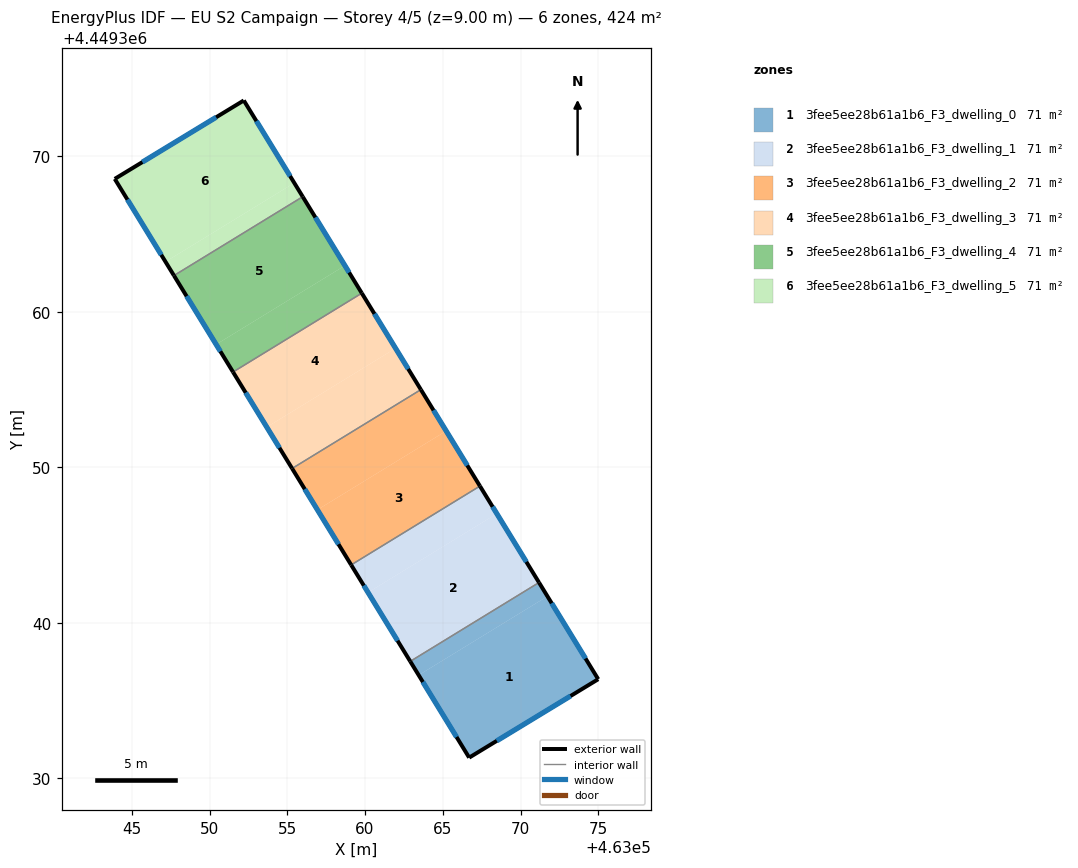
=== STOREY PLAN SPEC (per zone: floor XY polygon, exterior-wall plan segments, windows/doors) ===
zone 1: 3fee5ee28b61a1b6_F3_dwelling_0  (70.6 m²)
  floor: (463071.73, 4449341.70) (463074.99, 4449336.37) (463066.70, 4449331.32) (463063.45, 4449336.63)
  floor: (463071.19, 4449342.58) (463071.73, 4449341.70) (463063.45, 4449336.63) (463062.91, 4449337.51)
  exterior wall: (463074.99, 4449336.37) – (463071.19, 4449342.58)  [7.3 m]
    window: (463074.18, 4449337.70) – (463072.00, 4449341.25)  [7.1 m²]
  exterior wall: (463066.70, 4449331.32) – (463074.99, 4449336.37)  [9.7 m]
    window: (463068.47, 4449332.40) – (463073.22, 4449335.29)  [9.5 m²]
  exterior wall: (463062.91, 4449337.51) – (463066.70, 4449331.32)  [7.3 m]
    window: (463063.72, 4449336.19) – (463065.89, 4449332.65)  [7.1 m²]
  interior walls: 1
zone 2: 3fee5ee28b61a1b6_F3_dwelling_1  (70.6 m²)
  floor: (463067.39, 4449348.79) (463068.47, 4449347.01) (463060.19, 4449341.94) (463059.11, 4449343.72)
  floor: (463068.47, 4449347.01) (463071.19, 4449342.58) (463062.91, 4449337.51) (463059.11, 4449343.72) (463060.19, 4449341.94)
  exterior wall: (463059.11, 4449343.72) – (463062.91, 4449337.51)  [7.3 m]
    window: (463059.92, 4449342.39) – (463062.09, 4449338.84)  [7.1 m²]
  exterior wall: (463071.19, 4449342.58) – (463067.39, 4449348.79)  [7.3 m]
    window: (463070.37, 4449343.91) – (463068.20, 4449347.46)  [7.1 m²]
  interior walls: 2
zone 3: 3fee5ee28b61a1b6_F3_dwelling_2  (70.6 m²)
  floor: (463065.22, 4449352.33) (463067.39, 4449348.79) (463059.11, 4449343.72) (463056.94, 4449347.26)
  floor: (463063.59, 4449354.99) (463065.22, 4449352.33) (463056.94, 4449347.26) (463055.31, 4449349.92)
  exterior wall: (463055.31, 4449349.92) – (463059.11, 4449343.72)  [7.3 m]
    window: (463056.12, 4449348.59) – (463058.29, 4449345.04)  [7.1 m²]
  exterior wall: (463067.39, 4449348.79) – (463063.59, 4449354.99)  [7.3 m]
    window: (463066.58, 4449350.12) – (463064.40, 4449353.66)  [7.1 m²]
  interior walls: 2
zone 4: 3fee5ee28b61a1b6_F3_dwelling_3  (70.6 m²)
  floor: (463059.79, 4449361.19) (463061.96, 4449357.65) (463053.68, 4449352.58) (463051.51, 4449356.12)
  floor: (463061.96, 4449357.65) (463063.59, 4449354.99) (463055.31, 4449349.92) (463053.68, 4449352.58)
  exterior wall: (463051.51, 4449356.12) – (463055.31, 4449349.92)  [7.3 m]
    window: (463052.32, 4449354.79) – (463054.50, 4449351.25)  [7.1 m²]
  exterior wall: (463063.59, 4449354.99) – (463059.79, 4449361.19)  [7.3 m]
    window: (463062.78, 4449356.32) – (463060.61, 4449359.86)  [7.1 m²]
  interior walls: 2
zone 5: 3fee5ee28b61a1b6_F3_dwelling_4  (70.6 m²)
  floor: (463058.71, 4449362.96) (463059.79, 4449361.19) (463051.51, 4449356.12) (463050.43, 4449357.89)
  floor: (463055.99, 4449367.39) (463058.71, 4449362.96) (463050.43, 4449357.89) (463047.71, 4449362.32)
  exterior wall: (463047.71, 4449362.32) – (463051.51, 4449356.12)  [7.3 m]
    window: (463048.53, 4449361.00) – (463050.70, 4449357.45)  [7.1 m²]
  exterior wall: (463059.79, 4449361.19) – (463055.99, 4449367.39)  [7.3 m]
    window: (463058.98, 4449362.52) – (463056.81, 4449366.07)  [7.1 m²]
  interior walls: 2
zone 6: 3fee5ee28b61a1b6_F3_dwelling_5  (70.6 m²)
  floor: (463055.45, 4449368.28) (463055.99, 4449367.39) (463047.71, 4449362.32) (463047.17, 4449363.21)
  floor: (463052.20, 4449373.58) (463055.45, 4449368.28) (463047.17, 4449363.21) (463043.91, 4449368.54)
  exterior wall: (463043.91, 4449368.54) – (463047.71, 4449362.32)  [7.3 m]
    window: (463044.72, 4449367.21) – (463046.90, 4449363.66)  [7.1 m²]
  exterior wall: (463052.20, 4449373.58) – (463043.91, 4449368.54)  [9.7 m]
    window: (463050.43, 4449372.50) – (463045.68, 4449369.62)  [9.5 m²]
  exterior wall: (463055.99, 4449367.39) – (463052.20, 4449373.58)  [7.3 m]
    window: (463055.18, 4449368.72) – (463053.01, 4449372.26)  [7.1 m²]
  interior walls: 1

=== DERIVED (storey summary) ===
Building: EU S2 Campaign
Storey: 4 of 5  (floor level z = 9.00 m)
Storey gross floor area: 423.7 m²
Zones on this storey: 6
  - 3fee5ee28b61a1b6_F3_dwelling_0: floor 70.6 m²; exterior wall 24.3 m (72.8 m²); 3 window(s) 23.8 m²; WWR 32.7%
  - 3fee5ee28b61a1b6_F3_dwelling_1: floor 70.6 m²; exterior wall 14.5 m (43.6 m²); 2 window(s) 14.3 m²; WWR 32.7%
  - 3fee5ee28b61a1b6_F3_dwelling_2: floor 70.6 m²; exterior wall 14.5 m (43.6 m²); 2 window(s) 14.3 m²; WWR 32.7%
  - 3fee5ee28b61a1b6_F3_dwelling_3: floor 70.6 m²; exterior wall 14.5 m (43.6 m²); 2 window(s) 14.3 m²; WWR 32.7%
  - 3fee5ee28b61a1b6_F3_dwelling_4: floor 70.6 m²; exterior wall 14.5 m (43.6 m²); 2 window(s) 14.3 m²; WWR 32.7%
  - 3fee5ee28b61a1b6_F3_dwelling_5: floor 70.6 m²; exterior wall 24.3 m (72.8 m²); 3 window(s) 23.8 m²; WWR 32.7%
Zone adjacency (shared interzone walls):
  - 3fee5ee28b61a1b6_F3_dwelling_0 ↔ 3fee5ee28b61a1b6_F3_dwelling_1
  - 3fee5ee28b61a1b6_F3_dwelling_1 ↔ 3fee5ee28b61a1b6_F3_dwelling_2
  - 3fee5ee28b61a1b6_F3_dwelling_2 ↔ 3fee5ee28b61a1b6_F3_dwelling_3
  - 3fee5ee28b61a1b6_F3_dwelling_3 ↔ 3fee5ee28b61a1b6_F3_dwelling_4
  - 3fee5ee28b61a1b6_F3_dwelling_4 ↔ 3fee5ee28b61a1b6_F3_dwelling_5